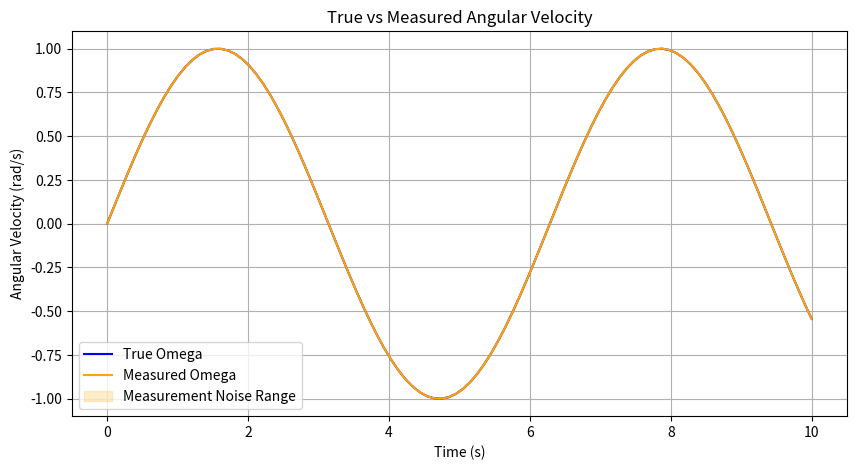

Reproduce this figure in Python.
import numpy as np

class IMU:
    """Inertial Measurement Unit model with realistic noise and biases"""
    
    def __init__(self, gyro_noise_std=1e-4, gyro_bias_std=1e-5, accel_noise_std=1e-3, 
                 accel_bias_std=1e-4, dt=0.01):
        """
        Initialize IMU parameters
        
        Args:
            gyro_noise_std: Gyroscope white noise std dev [rad/s]
            gyro_bias_std: Gyroscope bias random walk std dev [rad/s]
            accel_noise_std: Accelerometer white noise std dev [m/s²]
            accel_bias_std: Accelerometer bias random walk std dev [m/s²]
            dt: Time step for bias random walk [s]
        """
        self.gyro_noise_std = gyro_noise_std
        self.gyro_bias_std = gyro_bias_std
        self.accel_noise_std = accel_noise_std
        self.accel_bias_std = accel_bias_std
        self.dt = dt
        
        # Initialize biases
        self.gyro_bias = np.zeros(3)
        self.accel_bias = np.zeros(3)
        
    def measure_angular_velocity(self, true_omega):
        """
        Simulate gyroscope measurement
        
        Args:
            true_omega: True angular velocity [rad/s]
            
        Returns:
            measured_omega: Measured angular velocity with noise and bias
        """
        # Update bias (random walk)
        self.gyro_bias += np.random.normal(0, self.gyro_bias_std * np.sqrt(self.dt), 3)
        
        # Add noise and bias
        noise = np.random.normal(0, self.gyro_noise_std, 3)
        measured_omega = true_omega + self.gyro_bias + noise
        
        return measured_omega
    
    def measure_acceleration(self, true_accel):
        """
        Simulate accelerometer measurement
        
        Args:
            true_accel: True linear acceleration [m/s²]
            
        Returns:
            measured_accel: Measured acceleration with noise and bias
        """
        # Update bias (random walk)
        self.accel_bias += np.random.normal(0, self.accel_bias_std * np.sqrt(self.dt), 3)
        
        # Add noise and bias
        noise = np.random.normal(0, self.accel_noise_std, 3)
        measured_accel = true_accel + self.accel_bias + noise
        
        return measured_accel

class StarTracker:
    """Star tracker model for attitude determination"""
    
    def __init__(self, attitude_noise_std=1e-6, update_rate=1.0, fov_deg=20):
        """
        Initialize star tracker parameters
        
        Args:
            attitude_noise_std: Attitude determination noise std dev [rad]
            update_rate: Update rate [Hz]
            fov_deg: Field of view [degrees]
        """
        self.attitude_noise_std = attitude_noise_std
        self.update_rate = update_rate
        self.fov_deg = fov_deg
        self.last_update_time = 0
        
    def measure_attitude(self, true_attitude_quat, time, sun_vector=None):
        """
        Simulate star tracker attitude measurement
        
        Args:
            true_attitude_quat: True attitude quaternion [4x1] (w,x,y,z)
            time: Current time [s]
            sun_vector: Sun direction vector (if provided, may cause blinding)
            
        Returns:
            measured_quat: Measured attitude quaternion with noise
            measurement_valid: Boolean indicating if measurement is valid
        """
        # Check update rate
        if time - self.last_update_time < 1.0 / self.update_rate:
            return None, False
            
        self.last_update_time = time
        
        # Check for sun blinding (simplified)
        measurement_valid = True
        if sun_vector is not None:
            # If sun is within FOV, measurement may be invalid
            sun_angle = np.arccos(np.abs(sun_vector[2]))  # Assuming boresight is +Z
            if np.degrees(sun_angle) < self.fov_deg / 2:
                measurement_valid = False
                return None, False
        
        # Add noise to attitude (small angle approximation)
        noise_angles = np.random.normal(0, self.attitude_noise_std, 3)
        
        # Convert noise to quaternion (small angle)
        noise_quat = np.array([
            1,
            noise_angles[0] / 2,
            noise_angles[1] / 2,
            noise_angles[2] / 2
        ])
        noise_quat = noise_quat / np.linalg.norm(noise_quat)
        
        # Quaternion multiplication (noise_quat * true_quat)
        measured_quat = quaternion_multiply(noise_quat, true_attitude_quat)
        
        return measured_quat, measurement_valid

class Magnetometer:
    """Magnetometer model for magnetic field measurement"""
    
    def __init__(self, noise_std=1e-9, bias_std=1e-10, scale_factor_error=1e-3):
        """
        Initialize magnetometer parameters
        
        Args:
            noise_std: Measurement noise std dev [T]
            bias_std: Bias uncertainty [T]
            scale_factor_error: Scale factor error (fraction)
        """
        self.noise_std = noise_std
        self.bias = np.random.normal(0, bias_std, 3)
        self.scale_factors = 1 + np.random.normal(0, scale_factor_error, 3)
        
    def measure_magnetic_field(self, true_field):
        """
        Simulate magnetometer measurement
        
        Args:
            true_field: True magnetic field vector [T]
            
        Returns:
            measured_field: Measured field with noise, bias, and scale errors
        """
        noise = np.random.normal(0, self.noise_std, 3)
        measured_field = self.scale_factors * true_field + self.bias + noise
        
        return measured_field

class SensorSuite:
    """Combined sensor suite for spacecraft"""
    
    def __init__(self, imu_config=None, star_tracker_config=None, mag_config=None):
        """
        Initialize complete sensor suite
        
        Args:
            imu_config: Dictionary of IMU parameters
            star_tracker_config: Dictionary of star tracker parameters
            mag_config: Dictionary of magnetometer parameters
        """
        self.imu = IMU(**(imu_config or {}))
        self.star_tracker = StarTracker(**(star_tracker_config or {}))
        self.magnetometer = Magnetometer(**(mag_config or {}))
        
    def get_all_measurements(self, true_state, time, external_vectors=None):
        """
        Get measurements from all sensors
        
        Args:
            true_state: Dictionary with 'omega', 'accel', 'attitude_quat'
            time: Current time [s]
            external_vectors: Dictionary with 'sun_vector', 'mag_field'
            
        Returns:
            measurements: Dictionary with all sensor outputs
        """
        external_vectors = external_vectors or {}
        
        measurements = {
            'omega': self.imu.measure_angular_velocity(true_state['omega']),
            'time': time
        }
        
        if 'accel' in true_state:
            measurements['accel'] = self.imu.measure_acceleration(true_state['accel'])
            
        if 'attitude_quat' in true_state:
            quat, valid = self.star_tracker.measure_attitude(
                true_state['attitude_quat'], time, 
                external_vectors.get('sun_vector')
            )
            measurements['attitude_quat'] = quat
            measurements['attitude_valid'] = valid
            
        if 'mag_field' in external_vectors:
            measurements['mag_field'] = self.magnetometer.measure_magnetic_field(
                external_vectors['mag_field']
            )
            
        return measurements

def quaternion_multiply(q1, q2):
    """
    Multiply two quaternions: q1 * q2
    Quaternions are in [w, x, y, z] format
    """
    w1, x1, y1, z1 = q1
    w2, x2, y2, z2 = q2
    
    return np.array([
        w1*w2 - x1*x2 - y1*y2 - z1*z2,
        w1*x2 + x1*w2 + y1*z2 - z1*y2,
        w1*y2 - x1*z2 + y1*w2 + z1*x2,
        w1*z2 + x1*y2 - y1*x2 + z1*w2
    ])

def get_high_accuracy_sensor_config():
    """Configuration for high-accuracy sensors"""
    return {
        'imu_config': {
            'gyro_noise_std': 1e-6,
            'gyro_bias_std': 1e-7,
            'accel_noise_std': 1e-5,
            'accel_bias_std': 1e-6
        },
        'star_tracker_config': {
            'attitude_noise_std': 1e-6,
            'update_rate': 10.0,
            'fov_deg': 20
        },
        'mag_config': {
            'noise_std': 1e-10,
            'bias_std': 1e-11,
            'scale_factor_error': 1e-4
        }
    }

def get_low_cost_sensor_config():
    """Configuration for low-cost sensors"""
    return {
        'imu_config': {
            'gyro_noise_std': 1e-4,
            'gyro_bias_std': 1e-5,
            'accel_noise_std': 1e-3,
            'accel_bias_std': 1e-4
        },
        'star_tracker_config': {
            'attitude_noise_std': 1e-4,
            'update_rate': 1.0,
            'fov_deg': 10
        },
        'mag_config': {
            'noise_std': 1e-8,
            'bias_std': 1e-9,
            'scale_factor_error': 1e-2
        }
    }


if __name__ == "__main__":
    # Test IMU sensor functionality and plot real omega vs measured omega with error model
    imu = IMU()
    # generate a continuous function over time for true omega
    t = np.linspace(0, 10, 100)
    true_omega = np.sin(t)  # Example: sinusoidal angular velocity
    measured_omega = np.array([imu.measure_angular_velocity(np.array([w, 0, 0])) for w in true_omega]) 
    measured_omega = np.array(measured_omega).squeeze()  # Remove extra dimension
    import matplotlib.pyplot as plt
    plt.figure(figsize=(10, 5))
    plt.plot(t, true_omega, label='True Omega', color='blue')
    plt.plot(t, measured_omega[:, 0], label='Measured Omega', color='orange')
    plt.fill_between(t, measured_omega[:, 0] - imu.gyro_noise_std, 
                     measured_omega[:, 0] + imu.gyro_noise_std,
                     color='orange', alpha=0.2, label='Measurement Noise Range')
    plt.title('True vs Measured Angular Velocity')
    plt.xlabel('Time (s)')
    plt.ylabel('Angular Velocity (rad/s)')
    plt.legend()
    plt.grid()
    plt.show()
